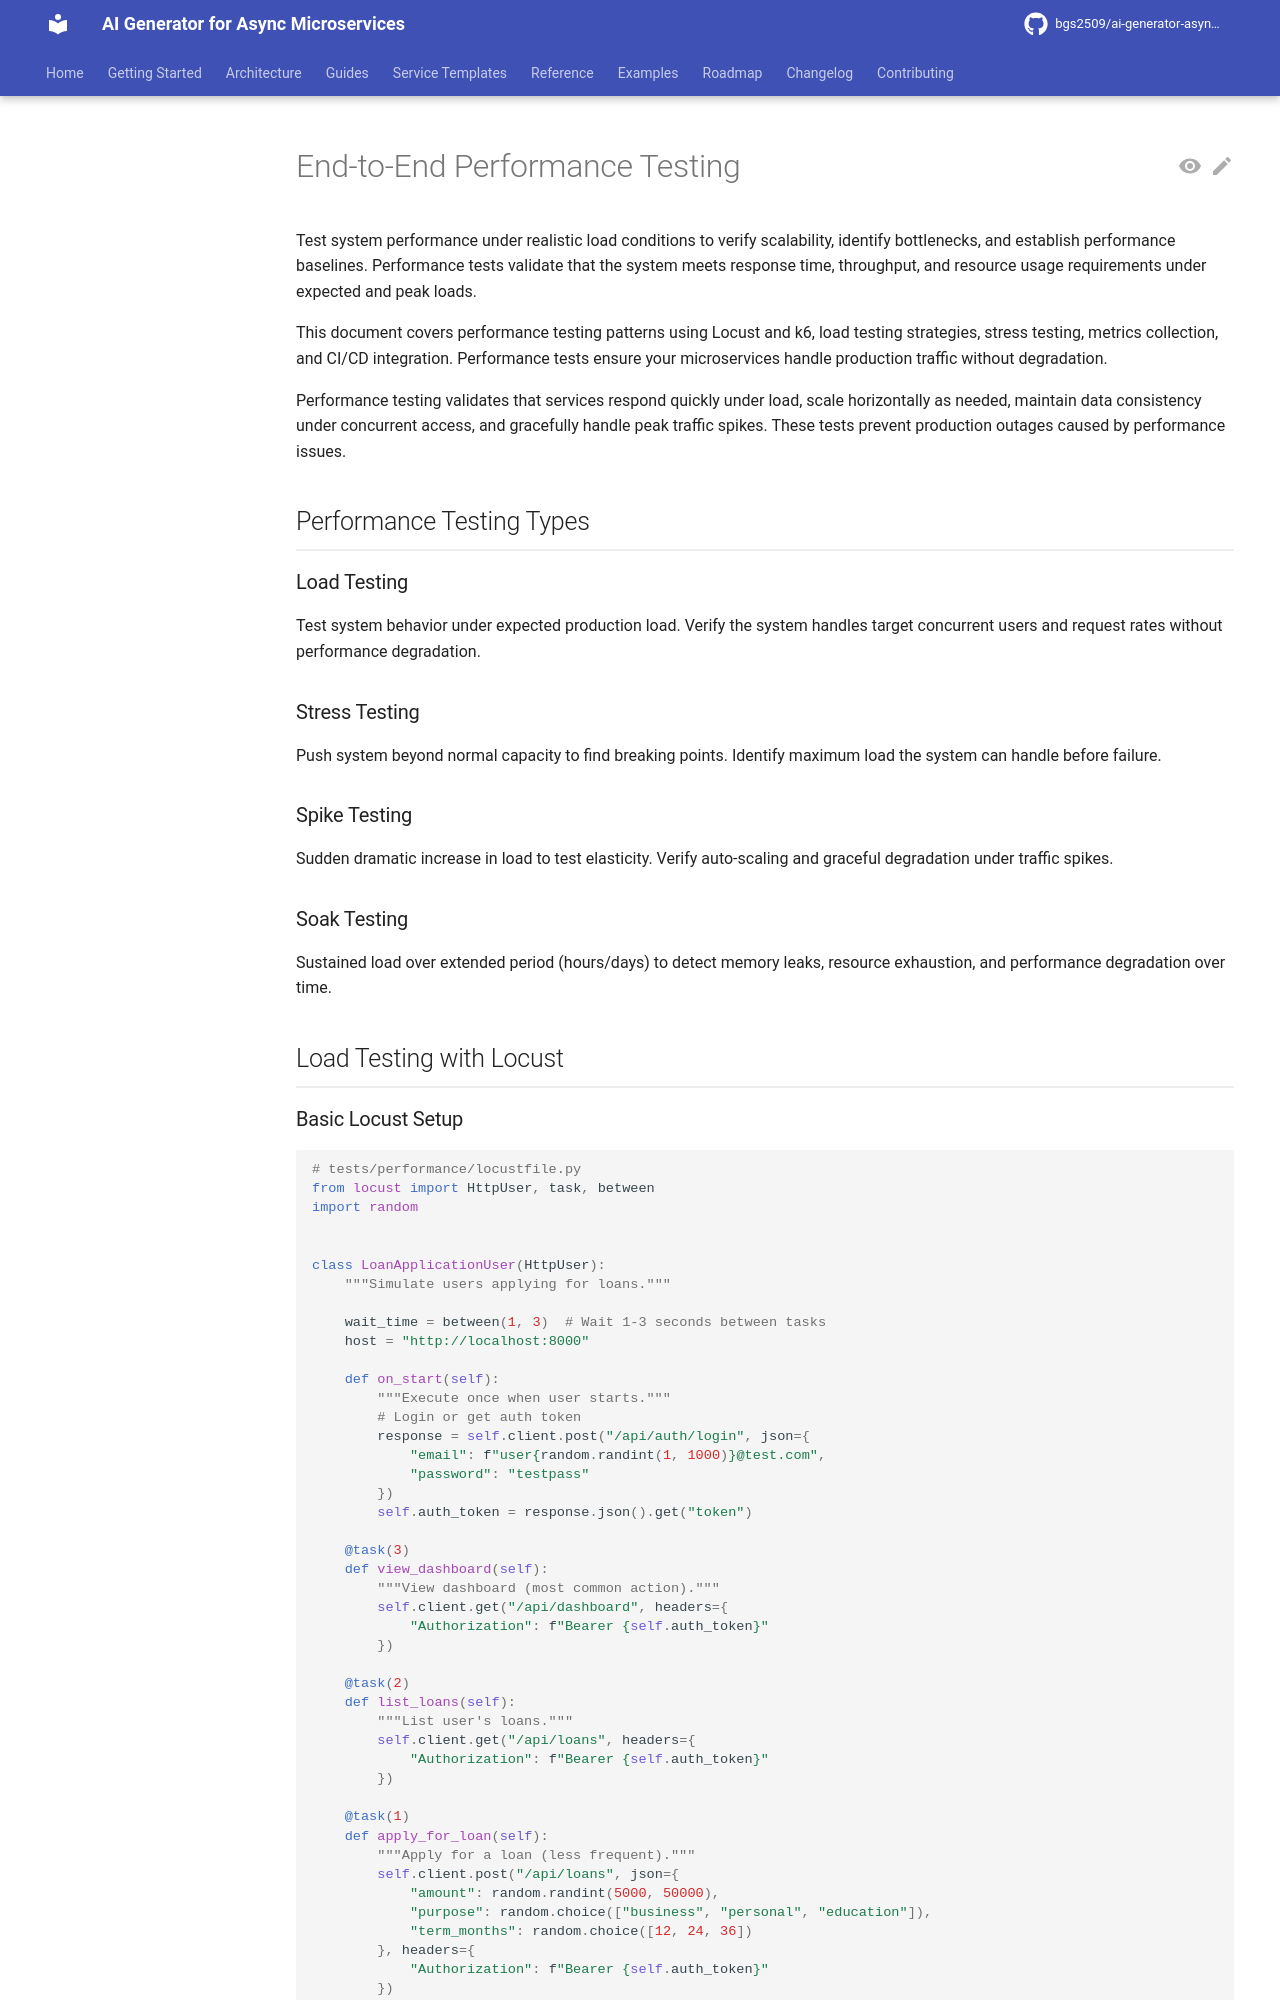

repository: bgs2509/ai-generator-asyncmicroservices · page: atomic/testing/end-to-end-testing/performance-testing/index.html · generator: mkdocs

# End-to-End Performance Testing

Test system performance under realistic load conditions to verify scalability, identify bottlenecks, and establish performance baselines. Performance tests validate that the system meets response time, throughput, and resource usage requirements under expected and peak loads.

This document covers performance testing patterns using Locust and k6, load testing strategies, stress testing, metrics collection, and CI/CD integration. Performance tests ensure your microservices handle production traffic without degradation.

Performance testing validates that services respond quickly under load, scale horizontally as needed, maintain data consistency under concurrent access, and gracefully handle peak traffic spikes. These tests prevent production outages caused by performance issues.

## Performance Testing Types

### Load Testing
Test system behavior under expected production load. Verify the system handles target concurrent users and request rates without performance degradation.

### Stress Testing
Push system beyond normal capacity to find breaking points. Identify maximum load the system can handle before failure.

### Spike Testing
Sudden dramatic increase in load to test elasticity. Verify auto-scaling and graceful degradation under traffic spikes.

### Soak Testing
Sustained load over extended period (hours/days) to detect memory leaks, resource exhaustion, and performance degradation over time.

## Load Testing with Locust
